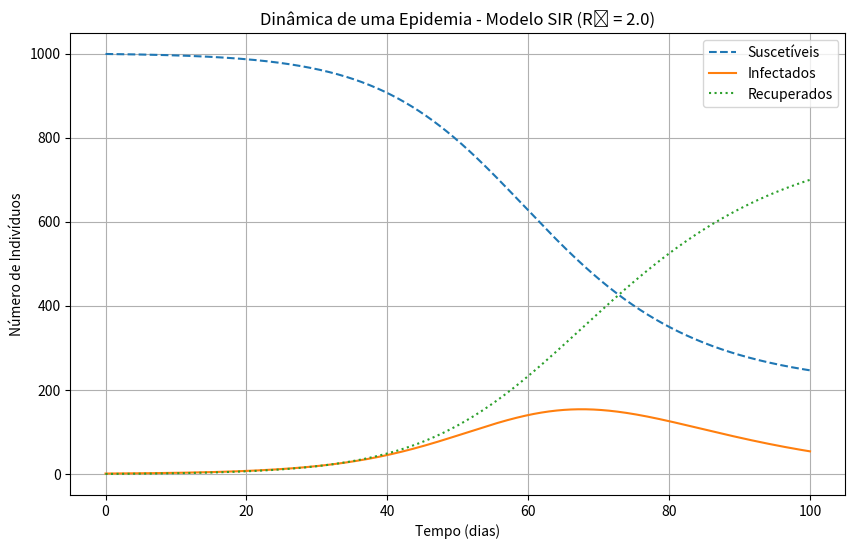
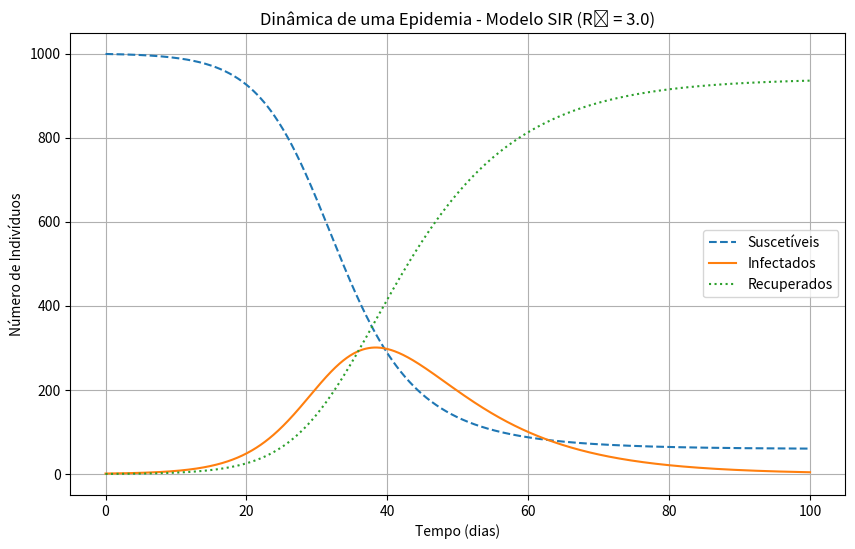
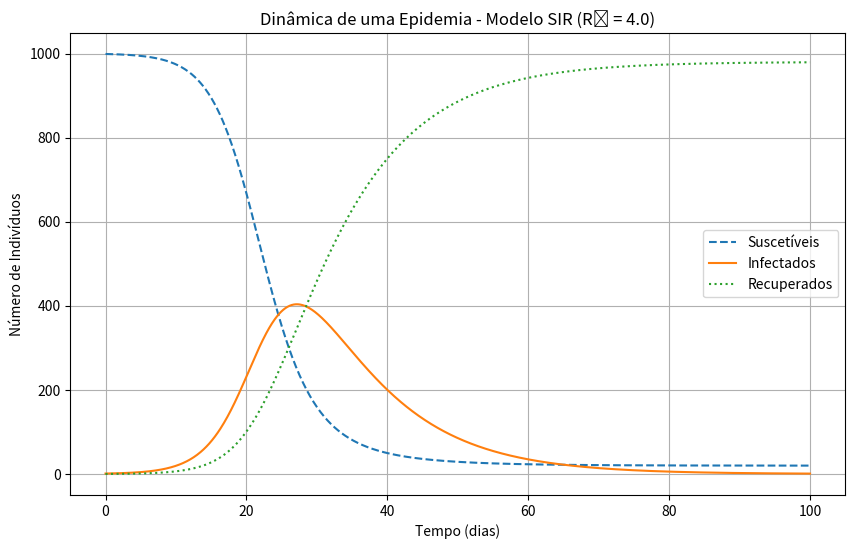

Python code for these plots, in order:
import numpy as np
from scipy.integrate import odeint
import matplotlib.pyplot as plt

# Parâmetros do modelo SIR
def modelo_SIR(y, t, beta, gamma):
    S, I, R = y
    dSdt = -beta * S * I
    dIdt = beta * S * I - gamma * I
    dRdt = gamma * I
    return [dSdt, dIdt, dRdt]

# Condições iniciais
N = 1000  # População total
I0 = 1     # Caso inicial infeccioso
S0 = (N - I0) / N  # Fração de suscetíveis inicial
R0 = 0.0  # Fração de recuperados inicial
y0 = [S0, I0/N, R0]  # Condições iniciais em frações

# Parâmetros de simulação
t = np.linspace(0, 100, 1000)  # Tempo (dias)
gamma = 0.1                     # Taxa de recuperação (1/dias)
R0_values = [2.0, 3.0, 4.0]     # Diferentes valores de R₀

# Simulação para cada R₀
for R0 in R0_values:
    beta = R0 * gamma
    sol = odeint(modelo_SIR, y0, t, args=(beta, gamma))
    S, I, R = sol.T

    # Criando um gráfico separado para cada R₀
    plt.figure(figsize=(10, 6))
    plt.plot(t, S * N, label='Suscetíveis', linestyle='--')
    plt.plot(t, I * N, label='Infectados', linestyle='-')
    plt.plot(t, R * N, label='Recuperados', linestyle=':')
    plt.title(f'Dinâmica de uma Epidemia - Modelo SIR (R₀ = {R0})')
    plt.xlabel('Tempo (dias)')
    plt.ylabel('Número de Indivíduos')
    plt.legend()
    plt.grid(True)
    plt.savefig(f'grafico_R0_{R0}.png')
    plt.show()